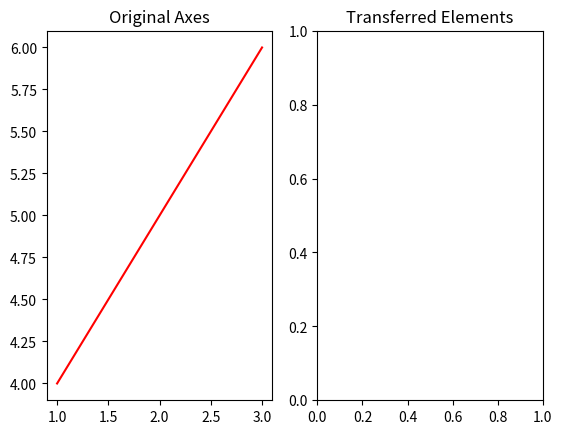

Generate this figure with matplotlib:
import matplotlib.pyplot as plt


# Assuming you have two existing axes
def transfer_axes_elements(source_axes, destination_axes):
    """
    Transfer all children (elements) from one axes to another.

    Parameters:
    -----------
    source_axes : matplotlib.axes.Axes
        The source axes from which elements will be transferred
    destination_axes : matplotlib.axes.Axes
        The destination axes where elements will be added
    """
    # Get all children from the source axes
    children = source_axes.get_children()

    # Transfer each child to the destination axes
    for child in children:
        # Some children might need special handling
        if hasattr(child, "axes"):
            print(child)
            # child.axes = destination_axes
            # destination_axes.add_artist(child)


# Example usage
fig, (ax1, ax2) = plt.subplots(1, 2)

# Plot something on the first axes
ax1.plot([1, 2, 3], [4, 5, 6], "r-")
ax1.set_title("Original Axes")

# Transfer elements to the second axes
transfer_axes_elements(ax1, ax2)
ax2.set_title("Transferred Elements")

plt.show()
